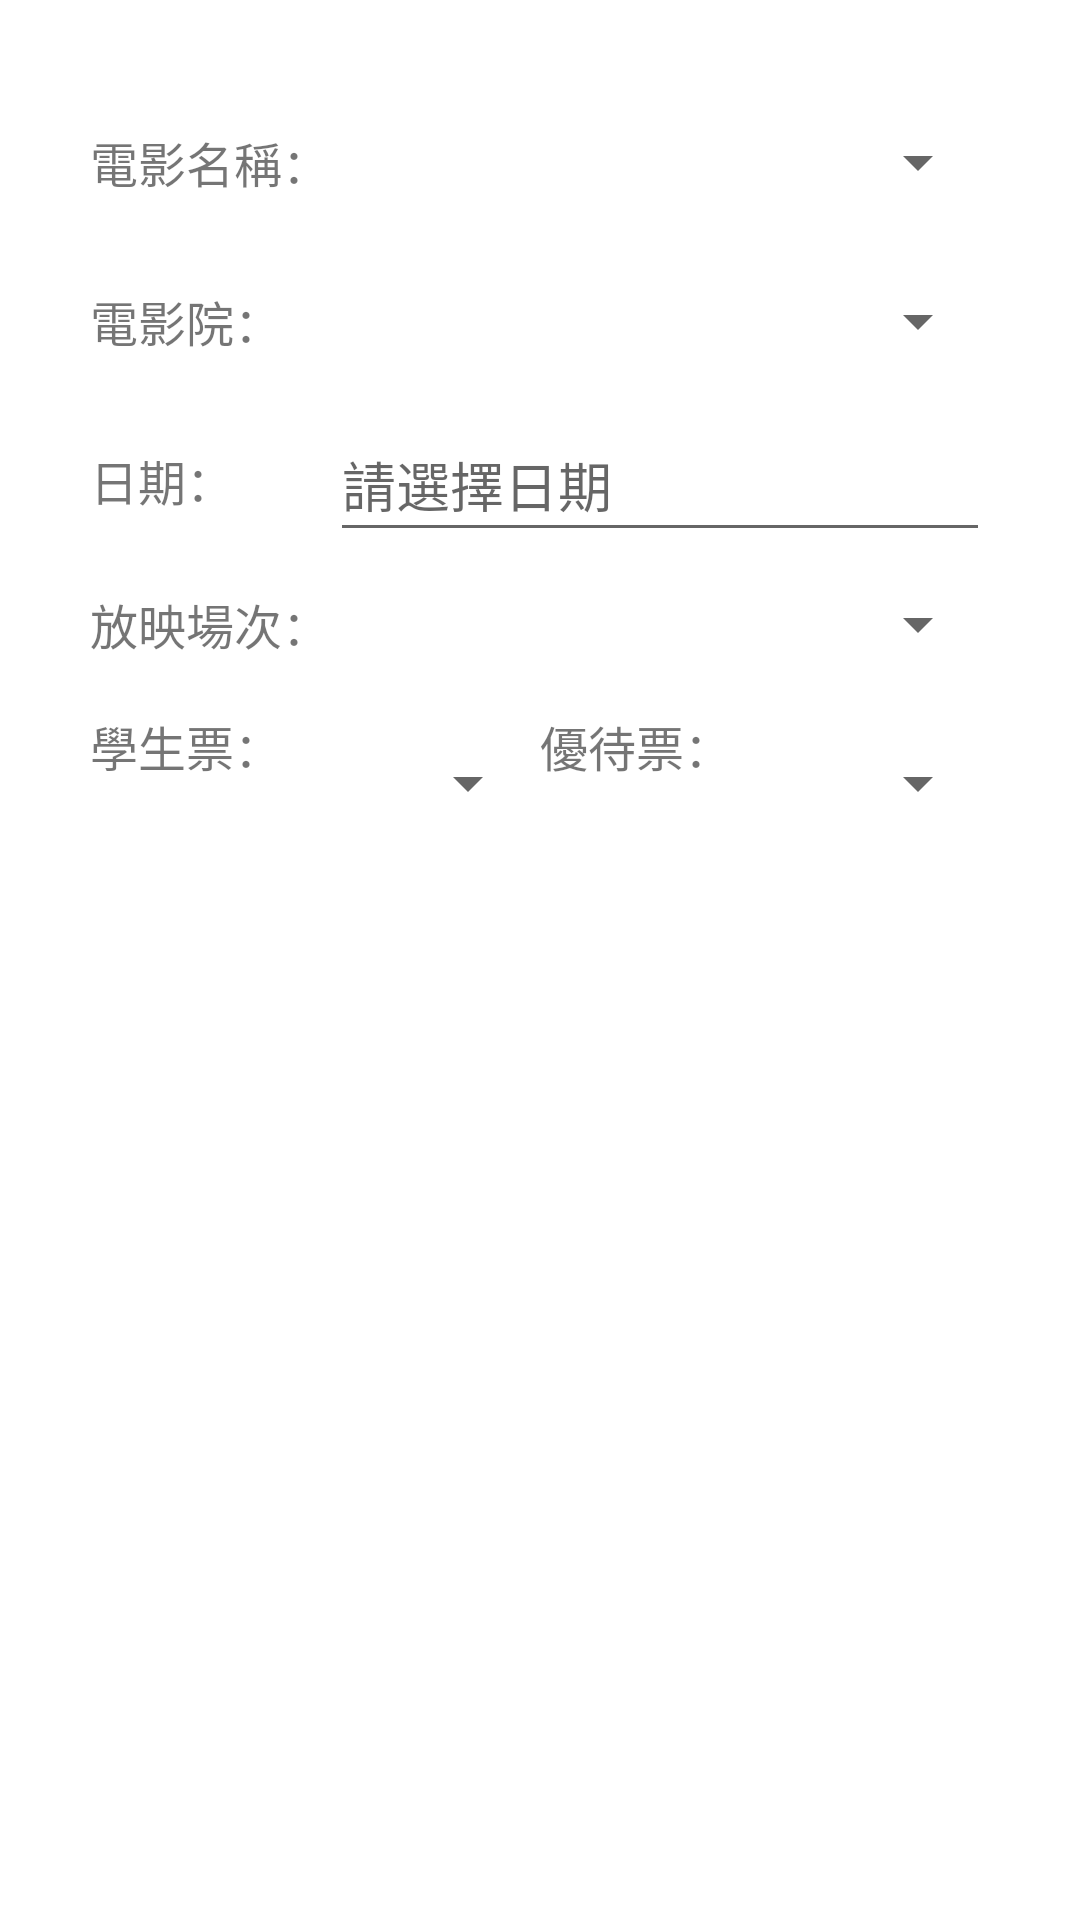

Write the Android layout XML for this screen, with the resource values it uses.
<!-- AndroidManifest.xml: application theme Theme.Mobile_app_final_project -->
<!-- res/layout/fragment_booking.xml -->
<?xml version="1.0" encoding="utf-8"?>
<FrameLayout xmlns:android="http://schemas.android.com/apk/res/android"
    xmlns:tools="http://schemas.android.com/tools"
    android:layout_width="match_parent"
    android:layout_height="match_parent"
    tools:context=".Booking">

    <androidx.core.widget.NestedScrollView
        android:layout_width="match_parent"
        android:layout_height="match_parent">

        <LinearLayout
            android:layout_width="match_parent"
            android:layout_height="match_parent"
            android:orientation="vertical"
            android:padding="30dp">

            <TableLayout
                android:layout_width="match_parent"
                android:layout_height="wrap_content">

                <TableRow
                    android:layout_width="match_parent"
                    android:layout_height="wrap_content"
                    android:paddingBottom="5dp">

                    <TextView
                        android:layout_width="match_parent"
                        android:layout_height="match_parent"
                        android:text="電影名稱："
                        android:textSize="16sp"
                        android:gravity="center_vertical"
                        android:layout_weight="0"/>

                    <Spinner
                        android:id="@+id/sp_movie_title"
                        android:layout_width="match_parent"
                        android:layout_height="48dp"
                        android:layout_weight="1"/>
                </TableRow>

                <TableRow
                    android:layout_width="match_parent"
                    android:layout_height="wrap_content"
                    android:paddingBottom="5dp" >

                    <TextView
                        android:layout_width="match_parent"
                        android:layout_height="match_parent"
                        android:text="電影院："
                        android:textSize="16sp"
                        android:gravity="center_vertical"
                        android:layout_weight="0"/>

                    <Spinner
                        android:id="@+id/sp_cinema"
                        android:layout_width="match_parent"
                        android:layout_height="48dp"
                        android:layout_weight="1"/>
                </TableRow>

                <TableRow
                    android:layout_width="match_parent"
                    android:layout_height="wrap_content">

                    <TextView
                        android:layout_width="match_parent"
                        android:layout_height="match_parent"
                        android:text="日期："
                        android:textSize="16sp"
                        android:gravity="center_vertical"
                        android:layout_weight="0"/>

                    <EditText
                        android:id="@+id/edt_date"
                        android:layout_width="match_parent"
                        android:layout_height="48dp"
                        android:hint="請選擇日期"
                        android:inputType="date"
                        android:layout_weight="1"/>
                </TableRow>

                <TableRow
                    android:layout_width="match_parent"
                    android:layout_height="wrap_content"
                    android:paddingBottom="5dp" >

                    <TextView
                        android:layout_width="match_parent"
                        android:layout_height="match_parent"
                        android:text="放映場次："
                        android:textSize="16sp"
                        android:gravity="center_vertical"
                        android:layout_weight="0"/>

                    <Spinner
                        android:id="@+id/sp_showTime"
                        android:layout_width="match_parent"
                        android:layout_height="48dp"
                        android:layout_weight="1"/>
                </TableRow>

                <LinearLayout
                    android:layout_width="match_parent"
                    android:layout_height="wrap_content"
                    android:orientation="horizontal" >

                    <TextView
                        android:layout_width="wrap_content"
                        android:layout_height="wrap_content"
                        android:text="學生票："
                        android:textSize="16sp"
                        android:layout_weight="0"/>

                    <Spinner
                        android:id="@+id/sp_ticket_student"
                        android:layout_width="wrap_content"
                        android:layout_height="48dp"
                        android:layout_weight="1"/>

                    <TextView
                        android:layout_width="wrap_content"
                        android:layout_height="wrap_content"
                        android:text="優待票："
                        android:textSize="16sp"
                        android:layout_weight="0"/>

                    <Spinner
                        android:id="@+id/sp_ticket_other"
                        android:layout_width="wrap_content"
                        android:layout_height="48dp"
                        android:layout_weight="1"/>
                </LinearLayout>
            </TableLayout>

            <GridView
                android:id="@+id/booking_seat_overview"
                android:layout_width="match_parent"
                android:layout_height="350dp"
                android:numColumns="5" />

            <TextView
                android:layout_width="match_parent"
                android:layout_height="wrap_content"
                android:text="訂票內容："
                android:textSize="20sp" />

            <TableLayout
                android:layout_width="match_parent"
                android:layout_height="wrap_content" >

                <TableRow
                    android:layout_width="match_parent"
                    android:layout_height="match_parent">

                    <TextView
                        android:layout_width="wrap_content"
                        android:layout_height="wrap_content"
                        android:text="票數："
                        android:textSize="16sp"
                        android:layout_weight="0"/>

                    <TextView
                        android:id="@+id/booking_amount"
                        android:layout_width="wrap_content"
                        android:layout_height="wrap_content"
                        android:textSize="16sp"
                        android:layout_weight="1"/>
                </TableRow>

                <TableRow
                    android:layout_width="wrap_content"
                    android:layout_height="wrap_content">

                    <TextView
                        android:layout_width="wrap_content"
                        android:layout_height="wrap_content"
                        android:text="總額："
                        android:textSize="16sp"
                        android:layout_weight="0"/>

                    <TextView
                        android:id="@+id/booking_price"
                        android:layout_width="wrap_content"
                        android:layout_height="wrap_content"
                        android:textSize="16sp"
                        android:layout_weight="1"/>
                </TableRow>
            </TableLayout>

            <Button
                android:id="@+id/booking_submit_btn"
                android:layout_width="match_parent"
                android:layout_height="wrap_content"
                android:text="訂票" />
        </LinearLayout>
    </androidx.core.widget.NestedScrollView>

</FrameLayout>
<!-- resources referenced by this layout -->
<resources>
  <style name="Theme.Mobile_app_final_project" parent="Theme.MaterialComponents.DayNight.DarkActionBar">
          
          <item name="colorPrimary">@color/purple_500</item>
          <item name="colorPrimaryVariant">@color/purple_700</item>
          <item name="colorOnPrimary">@color/white</item>
          
          <item name="colorSecondary">@color/teal_200</item>
          <item name="colorSecondaryVariant">@color/teal_700</item>
          <item name="colorOnSecondary">@color/black</item>
          
          <item name="android:statusBarColor">?attr/colorPrimaryVariant</item>
          
      </style>
  <color name="purple_500">#FF6200EE</color>
  <color name="purple_700">#FF3700B3</color>
  <color name="white">#FFFFFFFF</color>
  <color name="teal_200">#FF03DAC5</color>
  <color name="teal_700">#FF018786</color>
  <color name="black">#FF000000</color>
</resources>
